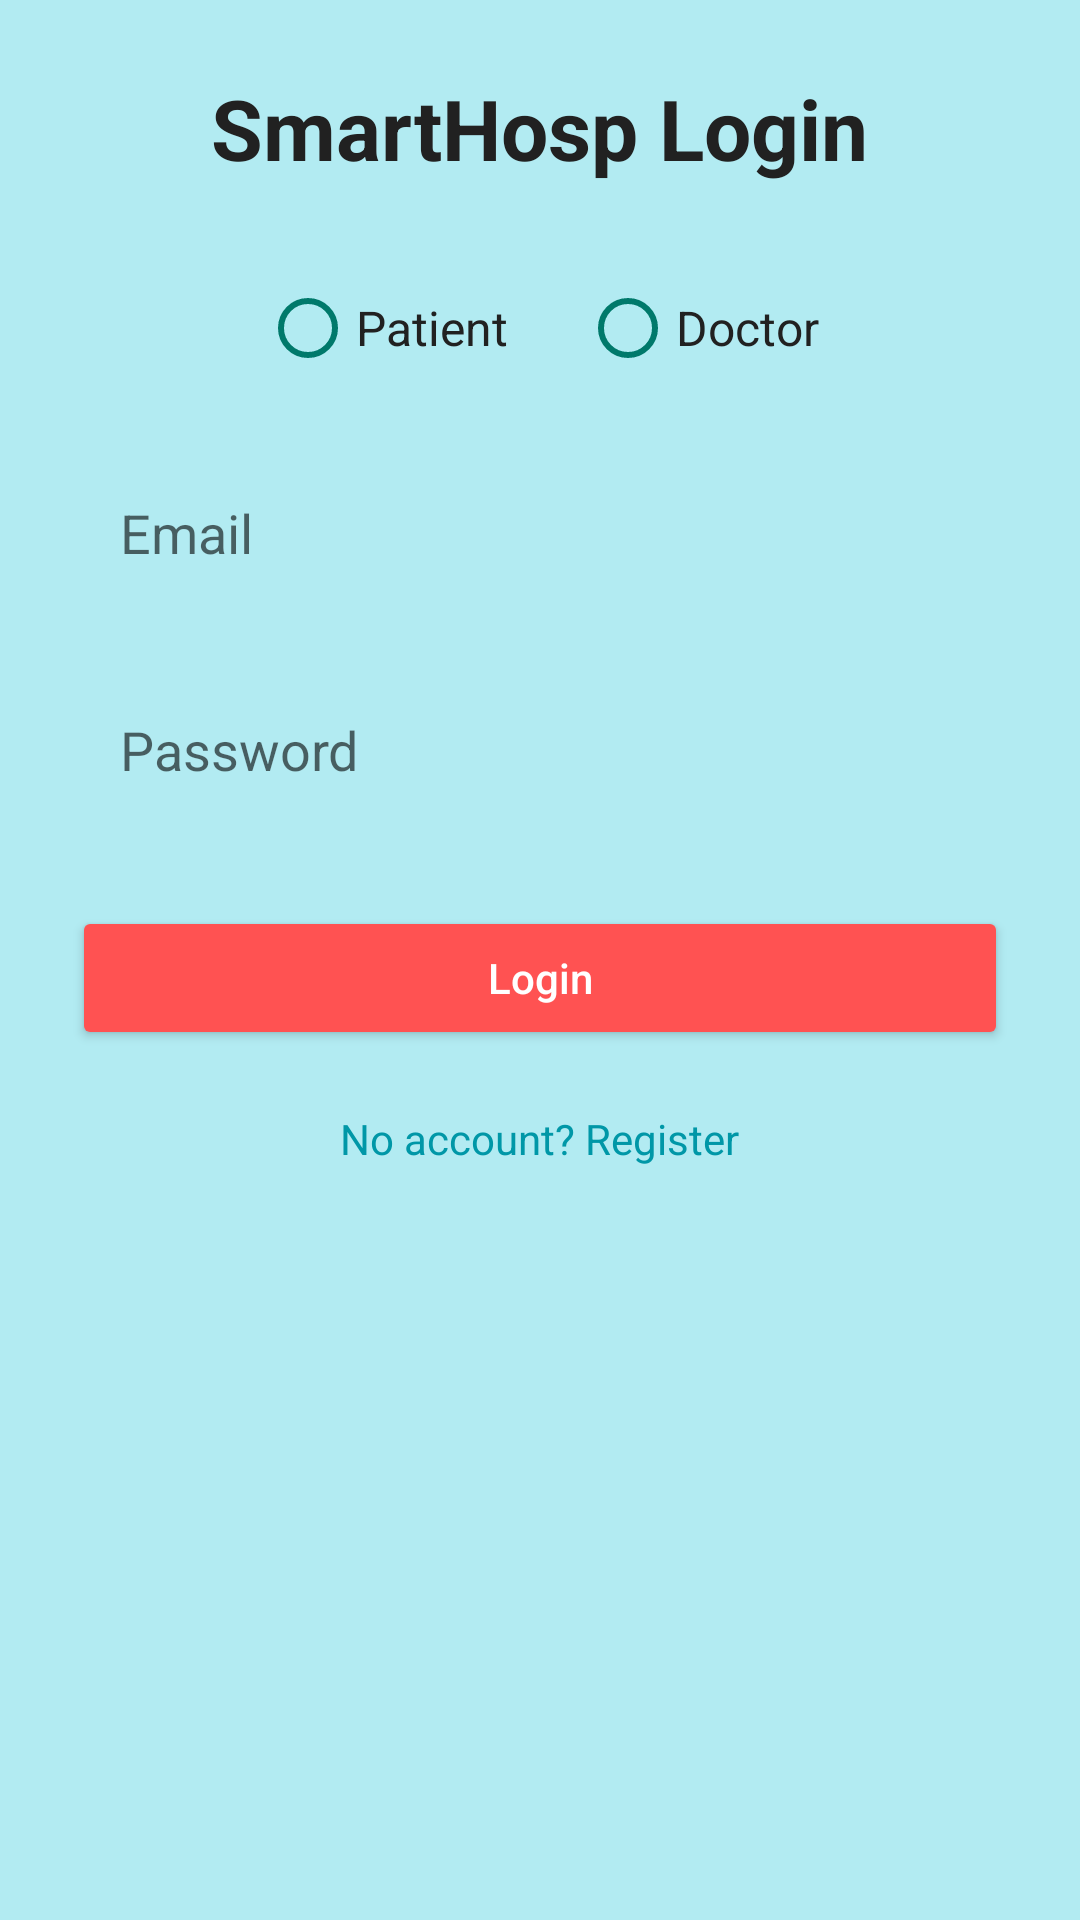

The Android layout XML behind this screen, and the referenced resources:
<!-- AndroidManifest.xml: application theme Theme.Hospitalbookup -->
<!-- res/layout/activity_login.xml -->
<?xml version="1.0" encoding="utf-8"?>
<ScrollView xmlns:android="http://schemas.android.com/apk/res/android"
    android:layout_width="match_parent"
    android:layout_height="match_parent"
    android:background="#B2EBF2">

    <LinearLayout
        android:orientation="vertical"
        android:gravity="center"
        android:padding="24dp"
        android:layout_width="match_parent"
        android:layout_height="wrap_content">

        
        <TextView
            android:layout_width="wrap_content"
            android:layout_height="wrap_content"
            android:text="SmartHosp Login"
            android:textSize="28sp"
            android:textStyle="bold"
            android:textColor="#212121"
            android:layout_marginBottom="32dp" />

        
        <RadioGroup
            android:id="@+id/radioUserTypel"
            android:orientation="horizontal"
            android:layout_width="wrap_content"
            android:layout_height="wrap_content"
            android:layout_marginBottom="24dp">

            <RadioButton
                android:layout_height="wrap_content"
                android:layout_width="wrap_content"
                android:id="@+id/radioPatient"
                android:text="Patient"
                android:buttonTint="#00796B"
                android:textColor="#212121"
                android:textSize="16sp" />

            <RadioButton
                android:layout_height="wrap_content"
                android:layout_width="wrap_content"
                android:id="@+id/checkbox_Doctor"
                android:text="Doctor"
                android:buttonTint="#00796B"
                android:textColor="#212121"
                android:layout_marginStart="24dp"
                android:textSize="16sp" />
        </RadioGroup>

        
        <EditText
            android:id="@+id/inputEmail"
            android:hint="Email"
            android:inputType="textEmailAddress"
            android:background="@drawable/rounded_edittext"
            android:padding="16dp"
            android:layout_marginBottom="16dp"
            android:layout_width="match_parent"
            android:layout_height="wrap_content" />

        
        <EditText
            android:id="@+id/inputPassword"
            android:hint="Password"
            android:inputType="textPassword"
            android:background="@drawable/rounded_edittext"
            android:padding="16dp"
            android:layout_marginBottom="24dp"
            android:layout_width="match_parent"
            android:layout_height="wrap_content" />

        
        <Button
            android:id="@+id/btnLogin"
            android:text="Login"
            android:textAllCaps="false"
            android:textColor="#FFFFFF"
            android:backgroundTint="#FF5252"
            android:padding="14dp"
            android:layout_width="match_parent"
            android:layout_height="wrap_content" />

        
        <TextView
            android:id="@+id/noAccount"
            android:layout_width="wrap_content"
            android:layout_height="wrap_content"
            android:text="No account? Register"
            android:textSize="14sp"
            android:textColor="#0097A7"
            android:layout_marginTop="20dp"
            android:layout_gravity="center"
            android:onClick="goToRegisterScreen" />

    </LinearLayout>
</ScrollView>
<!-- resources referenced by this layout -->
<resources>
  <style name="Theme.Hospitalbookup" parent="Theme.AppCompat.Light.NoActionBar" />
</resources>
